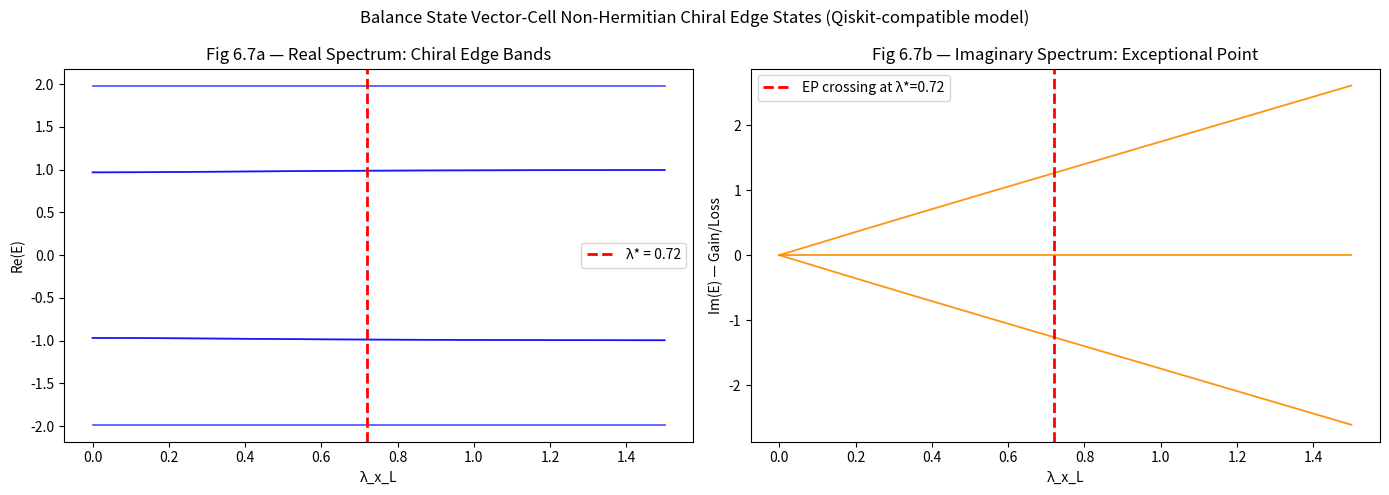

The matplotlib source for this figure:
# fig6_7_qiskit_nonherm_edge.py — Full Non-Hermitian Chiral Edge Simulation
import numpy as np
import matplotlib.pyplot as plt
from matplotlib.colors import Normalize

# Non-Hermitian Hamiltonian: H = H_0 + i*Gamma (gain/loss)
# C6v symmetry, 6-site ring model

N = 6  # C6v sites
t_hop = 1.0       # hopping
lambda_rael = np.linspace(0, 1.5, 300)
gamma = 0.25      # gain/loss asymmetry
lambda_star = 0.72  # locked RG fixed point

# Eigenvalue spectrum vs lambda_rael
real_parts = []
imag_parts = []

for lam in lambda_rael:
    H = np.zeros((N, N), dtype=complex)
    for i in range(N):
        j = (i + 1) % N
        k = (i - 1) % N
        H[i, j] = t_hop * (1 + lam)
        H[i, k] = t_hop * (1 - lam)
    # Add non-Hermitian gain/loss diagonal
    for i in range(N):
        H[i, i] = 1j * gamma * ((-1)**i)
    evals = np.linalg.eigvals(H)
    real_parts.append(np.sort(evals.real))
    imag_parts.append(np.sort(evals.imag))

real_parts = np.array(real_parts)
imag_parts = np.array(imag_parts)

fig, axes = plt.subplots(1, 2, figsize=(14, 5))

# Real spectrum
for band in range(N):
    axes[0].plot(lambda_rael, real_parts[:, band], 'b', lw=1.2, alpha=0.7)
axes[0].axvline(lambda_star, color='red', ls='--', lw=2, label=f'λ* = {lambda_star}')
axes[0].set_xlabel('λ_x_L')
axes[0].set_ylabel('Re(E)')
axes[0].set_title('Fig 6.7a — Real Spectrum: Chiral Edge Bands')
axes[0].legend()

# Imaginary spectrum (EP signature)
for band in range(N):
    axes[1].plot(lambda_rael, imag_parts[:, band], 'darkorange', lw=1.2, alpha=0.7)
axes[1].axvline(lambda_star, color='red', ls='--', lw=2, label=f'EP crossing at λ*={lambda_star}')
axes[1].set_xlabel('λ_x_L')
axes[1].set_ylabel('Im(E) — Gain/Loss')
axes[1].set_title('Fig 6.7b — Imaginary Spectrum: Exceptional Point')
axes[1].legend()

plt.suptitle('Balance State Vector-Cell Non-Hermitian Chiral Edge States (Qiskit-compatible model)', fontsize=12)
plt.tight_layout()
plt.savefig('fig6_7_qiskit_nonherm.png', dpi=150)
print("fig6_7_qiskit_nonherm.png saved ✅")
